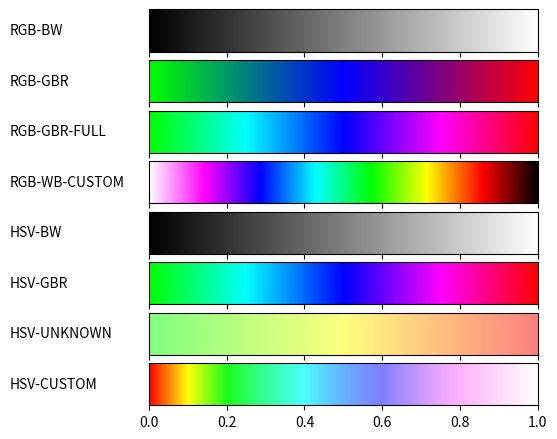

The script that saved this image:
#!/usr/bin/env python
# -*- coding: utf-8 -*-
from __future__ import division
import matplotlib
matplotlib.use('Agg')
import matplotlib.pyplot as plt
from matplotlib import rc
import numpy as np
import math as m

from matplotlib import colors

# Liczba próbek w gradiencie
samples = 1024
# Lista punktów tworząca odcinki na sześcianie
rgbBw = [[0,0,0],[1,1,1]]
rgbGbr = [[0,1,0],[0,0,1],[1,0,0]]
rgbGbrFull = [[0,1,0],[0,1,1],[0,0,1],[1,0,1],[1,0,0]]
rgbWbCustom = [[1,1,1],[1,0,1],[0,0,1],[0,1,1],[0,1,0],[1,1,0],[1,0,0],[0,0,0]]
# Lista punktów tworzących odcinki na stożku
hsvBw = [[0,0,0],[0,0,1]]
hsvGBR = [[120,1,1],[180,1,1],[240,1,1],[300,1,1],[360,1,1]]
hsvUnknown = [[120,0.5,1],[60,0.5,1],[0,0.5,1]]
hsvCustom = [[0,1,1],[120,0.9,1],[180,0.7,1],[240,0.5,1],[300,0.3,1],[310,0,1]]

# Funkcja sprawdza w jakim miejscu sześcianu znajduje się punkt na podstawie listy odcinków
def getPointInCube(listPoints,point):
    # Sprawdzanie, na którym odcinku znajduje się punkt
    element, skala = getElement(listPoints, point)
    finalPoint = []
    for i in range(len(listPoints[element])):
        lewyZakres = listPoints[element][i] # lewy koniec odcinka
        prawyZakres = listPoints[element + 1][i] # prawy koniec odcinka
        div = prawyZakres - lewyZakres
        if div != 0:
            finalPoint.append(lewyZakres + (1 / (div)) * skala) # Na podstawie wzoru Talesa
        else:
            finalPoint.append(lewyZakres) # Uniknięcie dzielenia przez 0
    return finalPoint

#  Funkcja sprawdza, na którym odcinku znajduje się punkt
def getElement(listPoints, point):
    element = m.trunc(point * (len(listPoints) - 1))
    if element == len(listPoints) - 1:
        element = len(listPoints) - 2
    skala = point * (len(listPoints) - 1) - element
    return element, skala

# Funkcja sprawdza w jakim miejscu stożka znajduje się punkt
def getPointInCone(listPoints,point):
    element,skala = getElement(listPoints,point)
    finalPoint = []
    for i in range(len(listPoints[element])):
        lewyZakres = listPoints[element][i] # lewy koniec odcinka
        prawyZakres = listPoints[element + 1][i] # prawy koniec odcinka
        div = prawyZakres - lewyZakres
        finalPoint.append(lewyZakres + div * skala)
    return finalPoint


def plot_color_gradients(gradients, names):
    rc('legend', fontsize=10)
    column_width_pt = 400
    pt_per_inch = 72
    size = column_width_pt / pt_per_inch
    fig, axes = plt.subplots(nrows=len(gradients), sharex=True, figsize=(size, 0.75 * size))
    fig.subplots_adjust(top=1.00, bottom=0.05, left=0.25, right=0.95)

    for ax, gradient, name in zip(axes, gradients, names):

        img = np.zeros((2, samples, 3))
        for i, v in enumerate(np.linspace(0, 1, samples)):
            img[:, i] = gradient(v)
        # wizualizacja z interpolacją
        # im = ax.imshow(img, aspect='auto')
        # Interpolacja została wyłączona, żeby lepiej zwizualizować zmiany w liczbie próbek
        im = ax.imshow(img, aspect='auto',interpolation='none')
        im.set_extent([0, 1, 0, 1])
        ax.yaxis.set_visible(False)

        pos = list(ax.get_position().bounds)
        x_text = pos[0] - 0.25
        y_text = pos[1] + pos[3]/2.
        fig.text(x_text, y_text, name, va='center', ha='left', fontsize=10)
    fig.savefig('my-gradients1024.pdf')
    plt.close()

# Funkcja konwertuje z hsv do rgb
def hsv2rgb(h, s, v):
    vs = v*s
    if h > 0:
        while h > 360:
            h -= 360
    else:
        while h < 0:
            h += 360
    hue = h/60
    x = vs * (1 - abs((hue % 2) -1))
    # W zależności od tego w jakiej cześci okręgu się znajduje kolor
    switcher = {
        0: [vs,x,0],
        1: [x,vs,0],
        2: [0,vs,x],
        3: [0,x,vs],
        4: [x,0,vs],
        5: [vs,0,x],
        6: [vs,x,0]
    }
    rgb = switcher.get(m.trunc(hue),[0,0,0])
    match = v-vs
    rgb = [i+match for i in rgb]
    return rgb

def gradient_rgb_bw(v):
   return getPointInCube(rgbBw,v)

def gradient_rgb_gbr(v):
    return getPointInCube(rgbGbr,v)

def gradient_rgb_gbr_full(v):
    return getPointInCube(rgbGbrFull,v)

def gradient_rgb_wb_custom(v):
    #TODO
    return getPointInCube(rgbWbCustom,v)

def gradient_hsv_bw(v):
    hsv = getPointInCone(hsvBw,v)
    return hsv2rgb(hsv[0], hsv[1], hsv[2])

def gradient_hsv_gbr(v):
    hsv = getPointInCone(hsvGBR,v)
    return hsv2rgb(hsv[0], hsv[1], hsv[2])

def gradient_hsv_unknown(v):
    hsv = getPointInCone(hsvUnknown, v)
    return hsv2rgb(hsv[0], hsv[1], hsv[2])


def gradient_hsv_custom(v):
    hsv = getPointInCone(hsvCustom, v)
    return hsv2rgb(hsv[0], hsv[1], hsv[2])

if __name__ == '__main__':
    def toname(g):
        return g.__name__.replace('gradient_', '').replace('_', '-').upper()

    gradients = (gradient_rgb_bw, gradient_rgb_gbr, gradient_rgb_gbr_full, gradient_rgb_wb_custom,
                 gradient_hsv_bw, gradient_hsv_gbr, gradient_hsv_unknown, gradient_hsv_custom)

    plot_color_gradients(gradients, [toname(g) for g in gradients])
